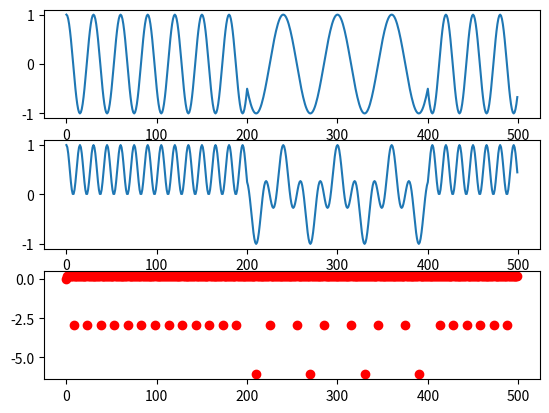

The matplotlib source for this figure:
import numpy as np
import matplotlib.pyplot as plt

f_s = 600
t_s = 1 / f_s

f_c = 20
bit_len = 100
bits = [True, True, False, False, True]

# FSK
y = []
for i, b in enumerate(bits):
    factor = 1 if b else 0.5
    y.extend(np.cos(2 * np.pi * (f_c * factor) * t_s * np.arange(i * bit_len, (i + 1) * bit_len)))

x = np.arange(0, len(bits) * bit_len)
plt.subplot(311)
plt.plot(x, y)

plt.subplot(312)
# IQ Bilden
iq_signal = []
v = []
for n, value in enumerate(y):
    iq_signal.append(np.exp(-1j * 2 * np.pi * f_c * t_s * n) * value)
iq_signal = np.array(iq_signal)

plt.plot(x, iq_signal.real)

plt.subplot(313)

angles = [0]
for i in range(1, len(iq_signal)):
    prev_sample = iq_signal[i - 1]
    sample = iq_signal[i]
    angles.append(np.arctan2(prev_sample.imag, prev_sample.real) - np.arctan2(sample.imag, sample.real))

plt.plot(x, angles, "ro")
plt.show()
